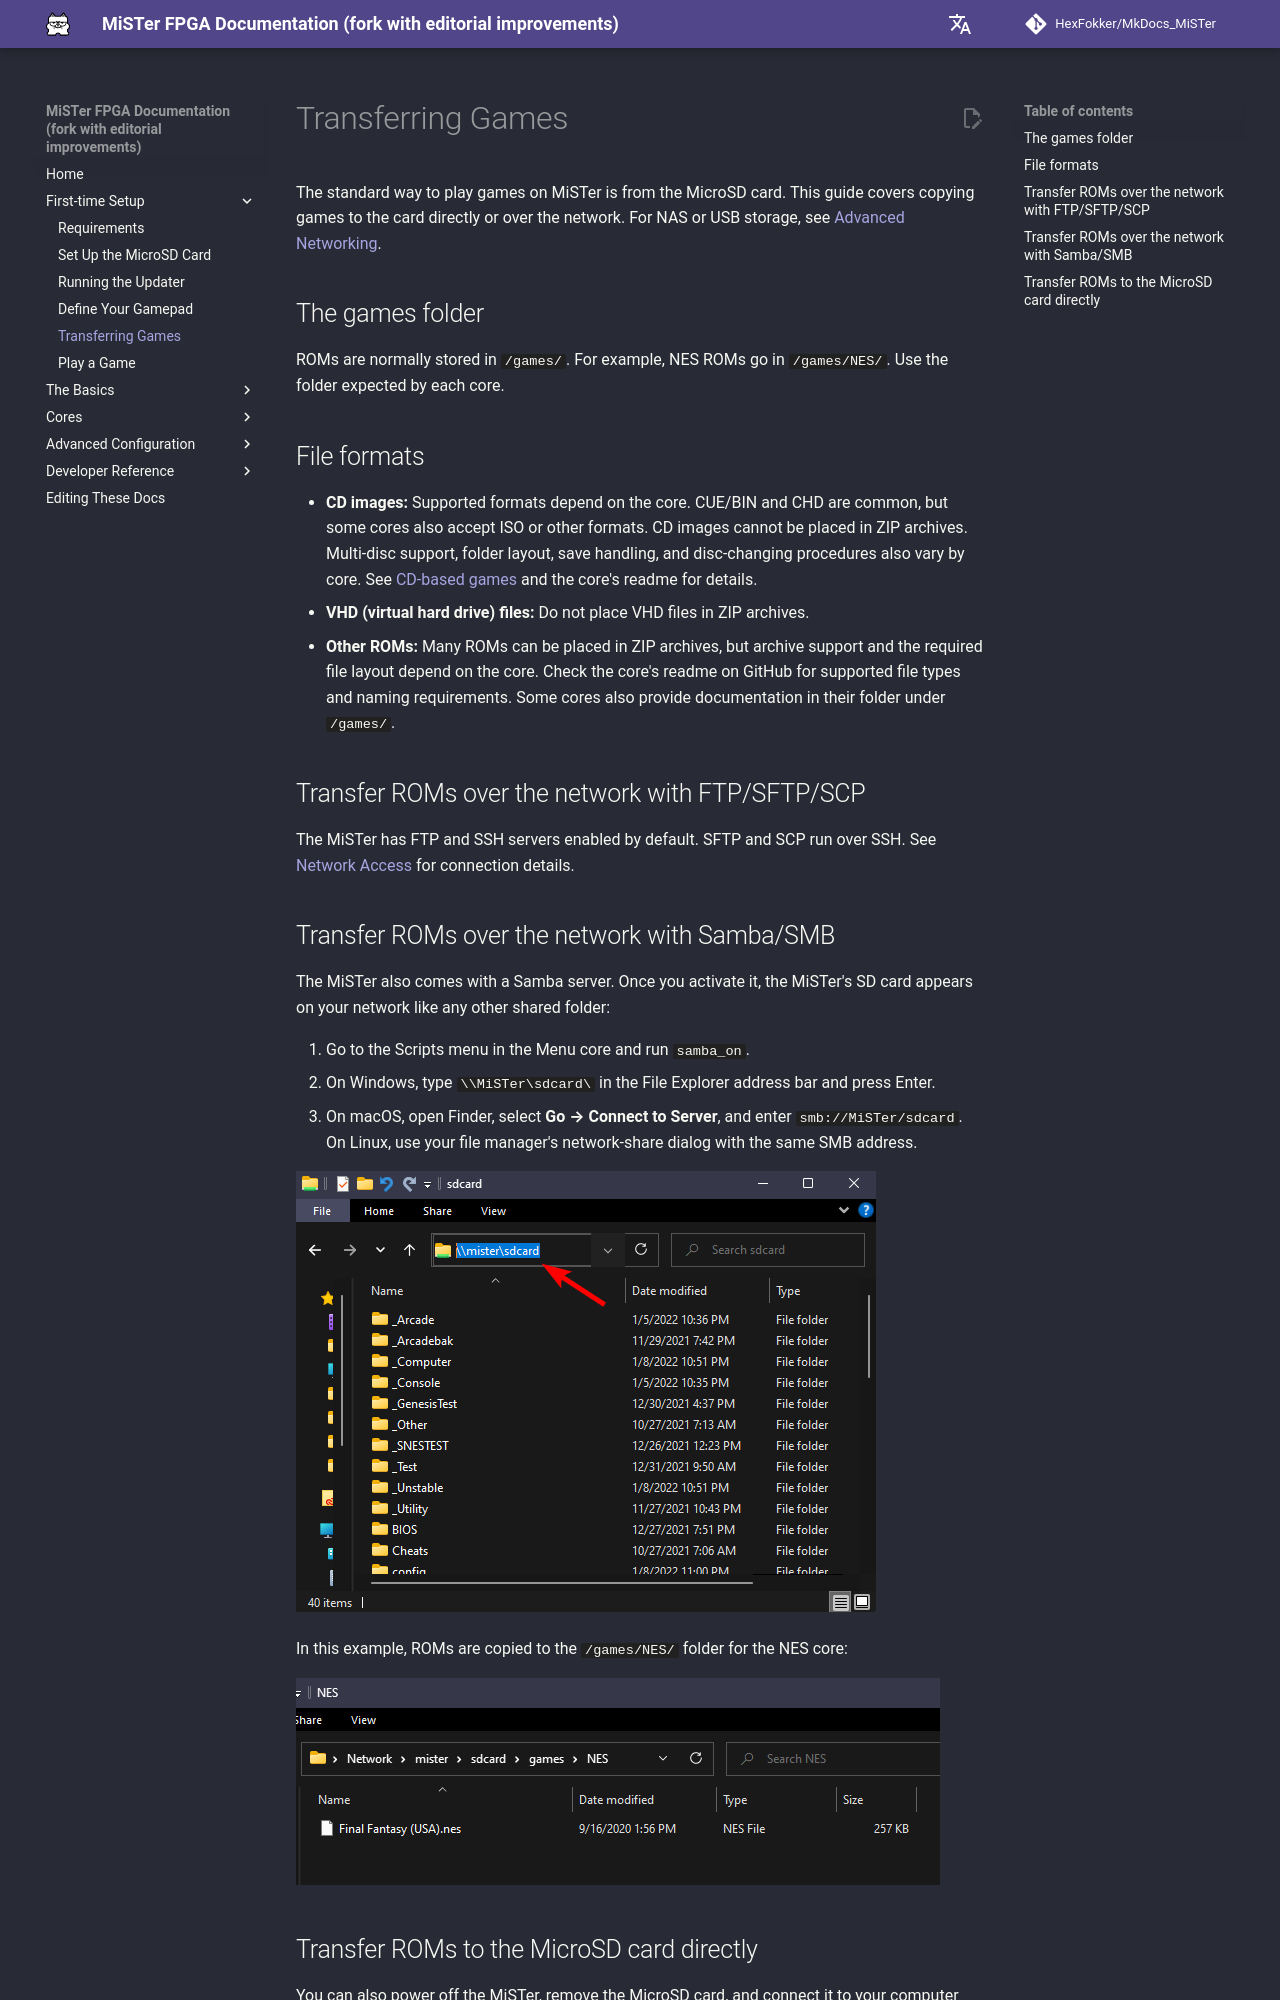

repository: HexFokker/MkDocs_MiSTer · page: setup/games/index.html · generator: mkdocs

The standard way to play games on MiSTer is from the MicroSD card. This guide covers copying games to the card directly or over the network. For NAS or USB storage, see [Advanced Networking](../advanced/network.md).

## The games folder
ROMs are normally stored in `/games/`. For example, NES ROMs go in `/games/NES/`. Use the folder expected by each core.

## File formats

* **CD images:** Supported formats depend on the core. CUE/BIN and CHD are common, but some cores also accept ISO or other formats. CD images cannot be placed in ZIP archives. Multi-disc support, folder layout, save handling, and disc-changing procedures also vary by core. See [CD-based games](../basics/cd.md) and the core's readme for details.
* **VHD (virtual hard drive) files:** Do not place VHD files in ZIP archives.
* **Other ROMs:** Many ROMs can be placed in ZIP archives, but archive support and the required file layout depend on the core. Check the core's readme on GitHub for supported file types and naming requirements. Some cores also provide documentation in their folder under `/games/`.

## Transfer ROMs over the network with FTP/SFTP/SCP
The MiSTer has FTP and SSH servers enabled by default. SFTP and SCP run over SSH. See [Network Access](../advanced/network.md#network-access) for connection details.

## Transfer ROMs over the network with Samba/SMB
The MiSTer also comes with a Samba server. Once you activate it, the MiSTer's SD card appears on your network like any other shared folder:

1. Go to the Scripts menu in the Menu core and run `samba_on`.
2. On Windows, type `\\MiSTer\sdcard\` in the File Explorer address bar and press Enter.
3. On macOS, open Finder, select **Go → Connect to Server**, and enter `smb://MiSTer/sdcard`. On Linux, use your file manager's network-share dialog with the same SMB address.

![MiSTer FPGA Samba Server File Explorer](img/samba.png)

In this example, ROMs are copied to the `/games/NES/` folder for the NES core:

![ROM Transfer to MiSTer FPGA folder from Windows](img/rom-transferred.png)
